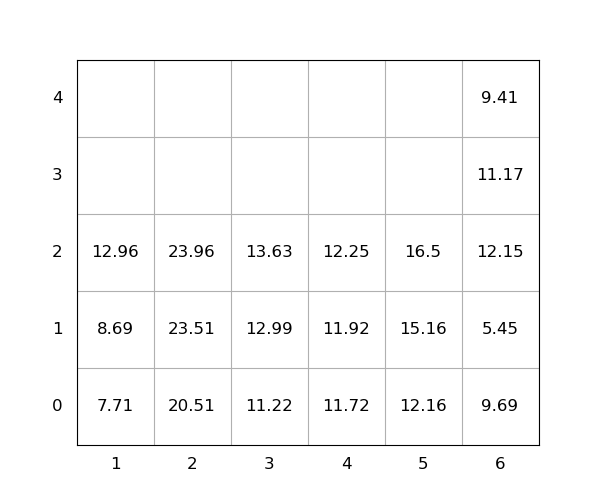

Source data for this figure (header and first rows):
idx, loc_x, loc_y, loc_z, weight, seq, emerg, reloc, size(ft)
1, 3, 0, 0, 11.22, 0, 0, 0, 20
2, 2, 0, 0, 20.51, 0, 0, 0, 20
3, 6, 0, 0, 9.69, 0, 0, 1.0, 20
4, 5, 0, 0, 12.16, 0, 0, 0, 20
5, 3, 0, 1, 12.99, 0, 0, 0, 20
6, 4, 0, 0, 11.72, 0, 0, 0, 20
7, 6, 0, 1, 5.45, 0, 0, 1.0, 20
8, 6, 0, 2, 12.15, 1, 0, 1.0, 20
9, 5, 0, 1, 15.16, 2, 0, 0, 20
10, 4, 0, 1, 11.92, 3, 0, 0, 20
11, 6, 0, 3, 11.17, 4, 0, 1.0, 20
12, 3, 0, 2, 13.63, 5, 0, 0, 20
13, 1, 0, 0, 7.71, 6, 0, 0, 20
14, 5, 0, 2, 16.5, 7, 0, 0, 20
15, 6, 0, 4, 9.41, 8, 0, 1.0, 20
16, 1, 0, 1, 8.69, 9, 0, 0, 20
17, 2, 0, 1, 23.51, 10, 0, 0, 20
18, 1, 0, 2, 12.96, 11, 0, 0, 20
19, 4, 0, 2, 12.25, 12, 0, 0, 20
20, 2, 0, 2, 23.96, 13, 0, 0, 20
